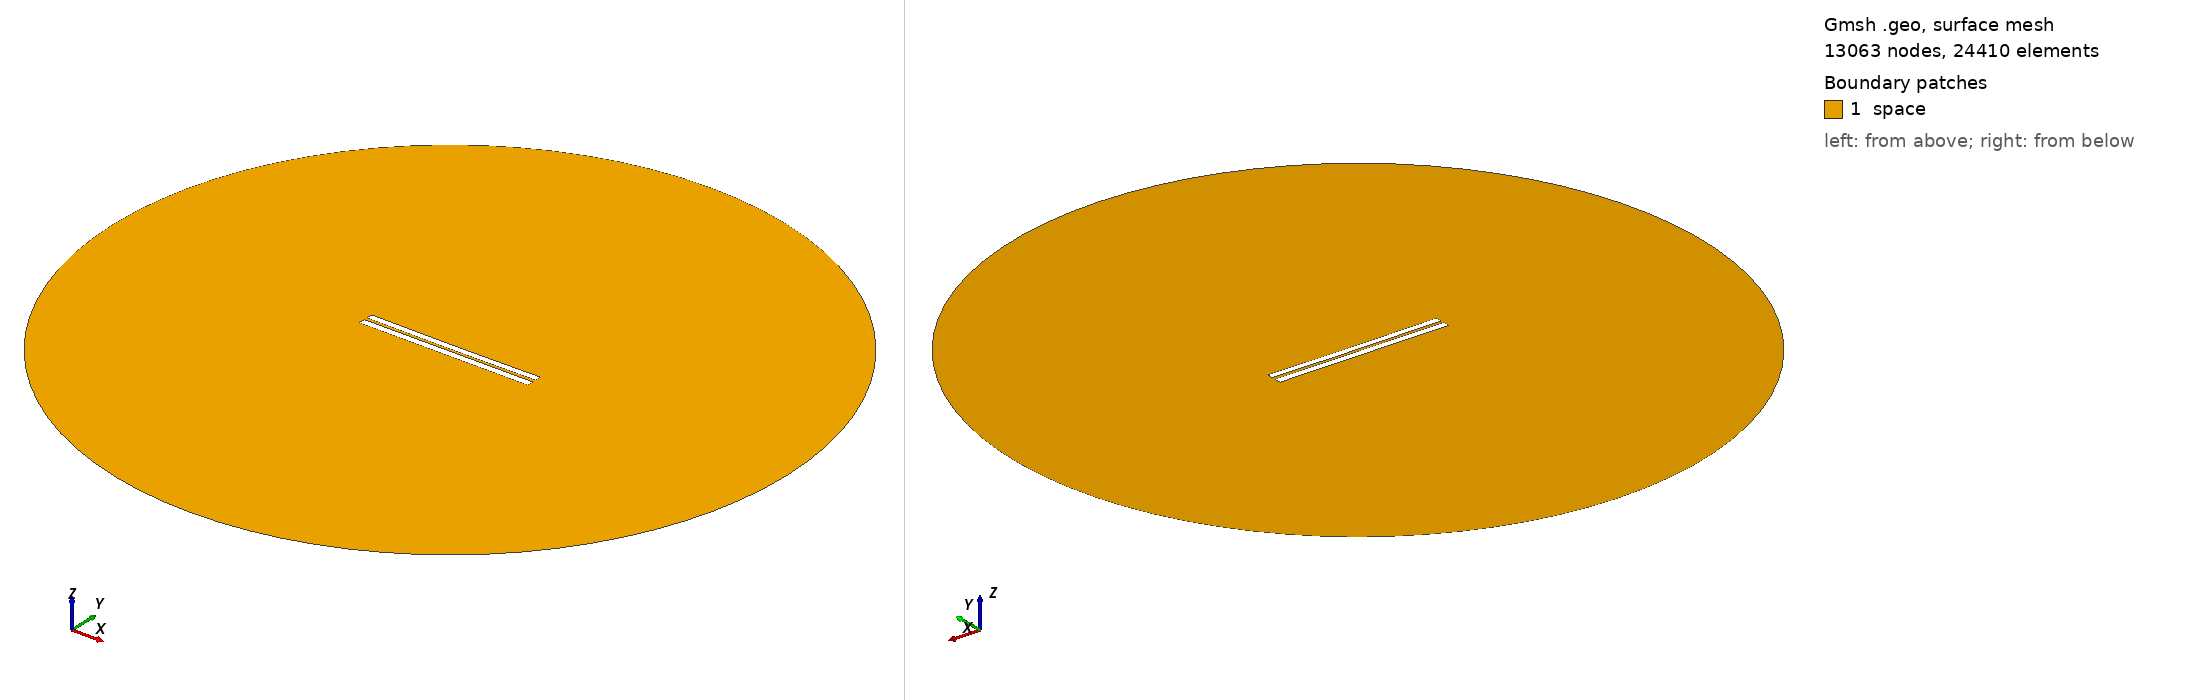

Gmsh geometry script, surface-meshed: 13063 nodes, 24410 surface elements. Boundary patches (legend numbers): 1 space. Left view from above one corner, right view from below the opposite corner. Legend entries are the model's physical surfaces. The drawing asked Gmsh for element sizes between 1% and 20% of the model's largest extent; the script's own settings can give other sizes.

=== 3888.geo (drawn) ===
//---------------------------------------
// Geometry kernel
//---------------------------------------

SetFactory("OpenCASCADE");



//---------------------------------------
// Parameters of the geometry
//---------------------------------------

// Overetch of the upper plate
overetch = 0.125;

// Distance between the plates
distance = 1.75;

// Discretization over the x axis (for the deformation)
nx = 50; 

// Length of the plate
L = 100 - overetch; 

// Number of modes
n = 4; 

// 1st mode coefficient
coeff(1) = -0.075;
beta(1) = 0.596864 * 3.1415926535 / L;

// 2nd mode coefficient
coeff(2) = -0.15;
beta(2) = 1.49418 * 3.1415926535 / L;

// 3rd mode coefficient
coeff(3) = 0.0;
beta(3) = 2.50025 * 3.1415926535 / L;

// 4th mode coefficient
coeff(4) = 0.0;
beta(4) = 3.49999 * 3.1415926535 / L;



//---------------------------------------
// Upper plate (deformed rectangle)
//---------------------------------------

// Coordiantes of the upper plate
xmin = -50;
xmax = 50 - overetch;

// Height of the upper plate
yheight = 4 - 2 * overetch;

// Indexes of the points
UpperID[] = {};
LowerID[] = {};
LeftID[] = {};
RightID[] = {};

// Point index
p = 1;

// Horizontal edges
For i In {1:nx}
    x = xmin + (i-1)*(xmax - xmin)/(nx-1);

    y_bottom = distance / 2 + overetch;
    For j In {1:n}
        C = (Cosh(beta(j)*L) + Cos(beta(j)*L)) / (Sinh(beta(j)*L) + Sin(beta(j)*L));
        y_bottom  = y_bottom + coeff(j) * (Cosh(beta(j)*(x+50)) - Cos(beta(j)*(x+50)) - C * (Sinh(beta(j)*(x+50)) - Sin(beta(j)*(x+50))));
    EndFor

    y_top = y_bottom + yheight;

    Point(p) = {x, y_top, 0, 1.0};
    UpperID[i] = p;
    p = p + 1;

    Point(p) = {x, y_bottom, 0, 1.0};
    LowerID[i] = p;
    p = p + 1;
EndFor

// Create point lists
UpperPts[] = {}; LowerPts[] = {};
For i In {1:nx}
  UpperPts[] += {UpperID[i]};
  LowerPts[] += {LowerID[i]};
EndFor

// Build splines
Spline(1) = {UpperPts[]};
Spline(2) = {LowerPts[]};
Line(3) = {LowerPts[nx-1], UpperPts[nx-1]};
Line(4) = {LowerPts[0], UpperPts[0]};

// Build the plane surface
Curve Loop(1) = {2, 3, -1, -4};
Plane Surface(1) = {1};



//---------------------------------------
// Lower plate (rectangle)
//---------------------------------------

// Vertices
Point(1001) = {-50, -1, 0, 1.0};
Point(1002) = { 50, -1, 0, 1.0};
Point(1003) = { 50,  -5, 0, 1.0};
Point(1004) = {-50,  -5, 0, 1.0};

// Edges
Line(5) = {1001, 1002};
Line(6) = {1002, 1003};
Line(7) = {1003, 1004};
Line(8) = {1004, 1001};

// Plane surface
Line Loop(2) = {5, 6, 7, 8};
Plane Surface(2) = {2}; 



//---------------------------------------
// Outer (fictious) boundary
//---------------------------------------

// Points
Point(1005) = {0, 0, 0};       // Center
Point(1006) = {200, 0, 0};     // Start point
Point(1007) = {0, 200, 0};     // 90 degrees
Point(1008) = {-200, 0, 0};    // 180 degrees
Point(1009) = {0, -200, 0};    // 270 degrees

// Circle arcs (each needs start, center, end)
Circle(9) = {1006, 1005, 1007};
Circle(10) = {1007, 1005, 1008};
Circle(11) = {1008, 1005, 1009};
Circle(12) = {1009, 1005, 1006};

// Plane surface for the entire domain
Curve Loop(3) = {9, 10, 11, 12};
Surface(3) = {3};

// Subtract the plates from the whole domain to obtain the actual domain where we want to solve the equations
BooleanDifference{ Surface{3}; Delete; }{ Surface{1}; Surface{2}; Delete; }




//---------------------------------------
// Transfinite Lines/Curves
//---------------------------------------

// Set the number of points on the boundaries
r = 7;

// Plates
Transfinite Curve {1, 2} = 50*r Using Progression 1;
Transfinite Curve {3, 4} = 2*r Using Progression 1;
Transfinite Line {5, 7} = 50*r Using Progression 1;
Transfinite Line {6, 8} = 2*r Using Progression 1;

// Outer boundary
Transfinite Line {9, 10, 11, 12} = 20 Using Progression 1;



//---------------------------------------
// Physical groups
//---------------------------------------                

// Physical curves (boundaries)
Physical Line("force_segment", 10) = {2};
Physical Line("upper_plate", 11) = {1, 3, 4};
Physical Line("lower_plate", 12) = {5, 6, 7, 8};
Physical Line("boundary", 20) = {9, 10, 11, 12};

// Physical Surfaces
Physical Surface("space", 30) = {3};



//---------------------------------------
// 6. Generate the Mesh
//---------------------------------------

// 2D mesh generation
Mesh 2;
